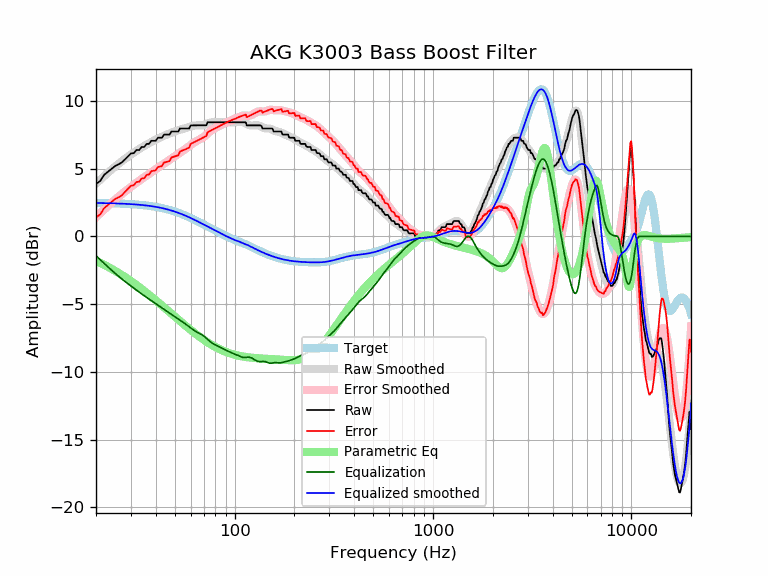

Source data for this figure (header and first rows):
frequency, raw, error, smoothed, error_smoothed, equalization, parametric_eq, equalized_raw, equalized_smoothed, target
20, 3.87, 1.40, 3.90, 1.42, -1.42, -1.80, 2.45, 2.47, 2.47
21, 4.10, 1.63, 4.19, 1.72, -1.72, -1.94, 2.39, 2.47, 2.47
22, 4.56, 2.09, 4.46, 1.99, -1.99, -2.09, 2.56, 2.46, 2.46
23, 4.79, 2.33, 4.71, 2.26, -2.26, -2.24, 2.53, 2.46, 2.46
24, 5.01, 2.56, 4.95, 2.50, -2.50, -2.39, 2.51, 2.45, 2.45
25, 5.21, 2.76, 5.17, 2.73, -2.73, -2.54, 2.48, 2.44, 2.44
26, 5.33, 2.89, 5.37, 2.94, -2.94, -2.69, 2.39, 2.43, 2.43
27, 5.47, 3.05, 5.56, 3.14, -3.14, -2.84, 2.33, 2.42, 2.42
28, 5.70, 3.29, 5.73, 3.32, -3.32, -3.00, 2.38, 2.41, 2.41
29, 5.93, 3.53, 5.90, 3.50, -3.50, -3.15, 2.43, 2.40, 2.40
30, 6.13, 3.74, 6.05, 3.66, -3.66, -3.29, 2.47, 2.39, 2.39
31, 6.15, 3.78, 6.19, 3.82, -3.82, -3.44, 2.34, 2.37, 2.37
32, 6.38, 4.02, 6.33, 3.97, -3.97, -3.59, 2.41, 2.36, 2.36
33, 6.38, 4.04, 6.45, 4.11, -4.11, -3.74, 2.27, 2.34, 2.34
34, 6.61, 4.29, 6.57, 4.25, -4.25, -3.88, 2.36, 2.32, 2.32
35, 6.61, 4.30, 6.68, 4.38, -4.38, -4.02, 2.23, 2.31, 2.31
36, 6.84, 4.55, 6.79, 4.50, -4.50, -4.17, 2.34, 2.29, 2.29
37, 6.84, 4.57, 6.89, 4.62, -4.62, -4.30, 2.21, 2.26, 2.26
38, 7.07, 4.83, 6.98, 4.74, -4.74, -4.44, 2.33, 2.24, 2.24
39, 7.07, 4.85, 7.07, 4.85, -4.85, -4.58, 2.21, 2.21, 2.21
40, 7.07, 4.88, 7.15, 4.96, -4.96, -4.71, 2.10, 2.19, 2.19
41, 7.29, 5.13, 7.23, 5.07, -5.07, -4.84, 2.22, 2.16, 2.16
42, 7.29, 5.16, 7.30, 5.17, -5.17, -4.97, 2.12, 2.13, 2.13
43, 7.29, 5.20, 7.37, 5.27, -5.27, -5.10, 2.02, 2.10, 2.10
44, 7.52, 5.46, 7.44, 5.37, -5.37, -5.23, 2.15, 2.07, 2.07
45, 7.52, 5.49, 7.50, 5.47, -5.47, -5.35, 2.05, 2.03, 2.03
46, 7.52, 5.53, 7.56, 5.56, -5.56, -5.47, 1.96, 1.99, 1.99
47, 7.52, 5.57, 7.61, 5.65, -5.65, -5.59, 1.87, 1.96, 1.96
48, 7.75, 5.83, 7.66, 5.75, -5.75, -5.70, 2.00, 1.92, 1.92
49, 7.75, 5.87, 7.71, 5.84, -5.84, -5.81, 1.91, 1.88, 1.88
50, 7.75, 5.91, 7.76, 5.93, -5.93, -5.93, 1.82, 1.83, 1.83
51, 7.75, 5.96, 7.80, 6.01, -6.01, -6.03, 1.74, 1.79, 1.79
52, 7.75, 6.00, 7.84, 6.10, -6.10, -6.14, 1.65, 1.75, 1.75
53, 7.98, 6.28, 7.88, 6.18, -6.18, -6.24, 1.80, 1.70, 1.70
54, 7.98, 6.32, 7.92, 6.26, -6.26, -6.34, 1.72, 1.66, 1.66
55, 7.98, 6.37, 7.95, 6.34, -6.34, -6.44, 1.64, 1.61, 1.61
56, 7.98, 6.42, 7.98, 6.42, -6.42, -6.54, 1.56, 1.56, 1.56
57, 7.98, 6.46, 8.01, 6.50, -6.50, -6.63, 1.48, 1.51, 1.51
58, 7.98, 6.51, 8.05, 6.58, -6.58, -6.72, 1.39, 1.46, 1.46
59, 7.98, 6.56, 8.08, 6.67, -6.67, -6.81, 1.31, 1.42, 1.42
60, 8.20, 6.83, 8.12, 6.75, -6.75, -6.90, 1.45, 1.37, 1.37
61, 8.21, 6.89, 8.15, 6.83, -6.83, -6.98, 1.37, 1.32, 1.32
62, 8.21, 6.94, 8.17, 6.91, -6.91, -7.07, 1.30, 1.27, 1.27
63, 8.21, 6.99, 8.19, 6.97, -6.97, -7.15, 1.23, 1.22, 1.22
64, 8.21, 7.04, 8.20, 7.03, -7.03, -7.22, 1.17, 1.17, 1.17
65, 8.21, 7.09, 8.20, 7.09, -7.09, -7.30, 1.12, 1.12, 1.12
66, 8.21, 7.13, 8.20, 7.13, -7.13, -7.37, 1.07, 1.07, 1.07
67, 8.21, 7.18, 8.20, 7.18, -7.18, -7.44, 1.02, 1.02, 1.02
68, 8.21, 7.23, 8.21, 7.23, -7.23, -7.51, 0.97, 0.97, 0.97
69, 8.21, 7.28, 8.22, 7.29, -7.29, -7.57, 0.91, 0.93, 0.93
70, 8.21, 7.33, 8.24, 7.36, -7.36, -7.64, 0.84, 0.88, 0.88
71, 8.21, 7.37, 8.27, 7.44, -7.44, -7.70, 0.77, 0.83, 0.83
72, 8.21, 7.43, 8.30, 7.52, -7.52, -7.76, 0.70, 0.78, 0.78
73, 8.43, 7.69, 8.34, 7.60, -7.60, -7.82, 0.83, 0.74, 0.74
74, 8.43, 7.74, 8.37, 7.68, -7.68, -7.87, 0.75, 0.69, 0.69
75, 8.43, 7.79, 8.40, 7.75, -7.75, -7.92, 0.68, 0.65, 0.65
76, 8.43, 7.83, 8.42, 7.82, -7.82, -7.98, 0.61, 0.60, 0.60
77, 8.43, 7.87, 8.44, 7.88, -7.88, -8.03, 0.56, 0.56, 0.56
78, 8.43, 7.92, 8.44, 7.93, -7.93, -8.07, 0.51, 0.52, 0.52
79, 8.43, 7.96, 8.44, 7.97, -7.97, -8.12, 0.46, 0.47, 0.47
... 553 more rows
